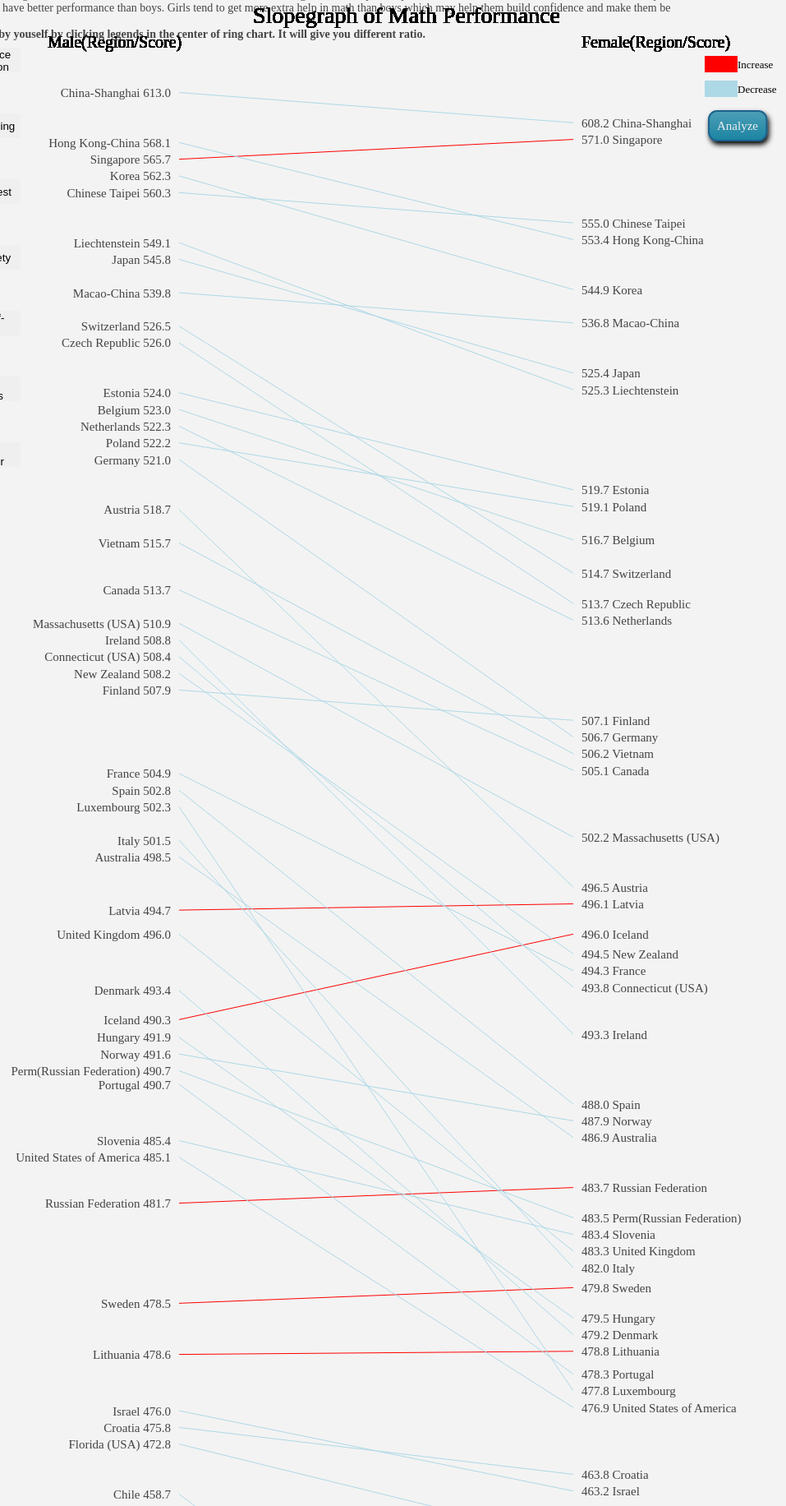
D3 v4 page, settled after 480 driven frames (8 s of simulated time); the page loaded 1 data file(s).


// ── javascript/button.js
function button() {
    //set basic attribute value
    var width = 520,
        height = 50,
        radius = 10,
        padding = 10,
        count = 0,
        container = null,
        text = null;

    var defs = null,
        gradient = null,
        shadow = null,
        cb = null,
        rect = null;

    function createButton() {

        // set defaults if there is no default variables, then create it
        g = container || d3.select('svg').append('g')
            .attr('class', 'button')
            .attr('transform', 'translate(' + [width / 2, height / 2] + ")");
        text = text || g.append('text').text('Hello, world!');

        defs = g.append('defs');


        var bbox = text.node().getBBox();
        //append legend in the group
        rect = g.append('rect')
            .attr("x", bbox.x - padding)
            .attr("y", bbox.y - padding)
            .attr("width", bbox.width + 2 * padding)
            .attr("height", bbox.height + 2 * padding)
            .attr('rx', radius)
            .attr('ry', radius)

        addGradient(count);
        addShadow(count);
        //add mouse event to the button
        rect.attr('fill', function() {
                return gradient ? 'url(#gradient' + count + ')' :
                    'steelblue';
            })
            .attr('filter', function() {
                return shadow ? 'url(#dropShadow' + count + ')' : null;
            })
            .on('mouseover', brighten)
            .on('mouseout', darken)
            .on('mousedown', press)
            .on('mouseup', letGo)

        // put text on top
        g.append(function() {
            return text.remove().node();
        })

        // TESTING -- SVG "use" element for testing dimensions of drop-shadow filter
        //    g.append('use').attr('xlink:href', '#shadowrect' + count)

        return createButton;
    }

    function addGradient(k) {
        gradient = defs.append('linearGradient')
            .attr('id', 'gradient' + k)
            .attr('x1', '0%')
            .attr('y1', '0%')
            .attr('x2', '0%')
            .attr('y2', '100%');

        gradient.append('stop')
            .attr('id', 'gradient-start')
            .attr('offset', '0%')

        gradient.append('stop')
            .attr('id', 'gradient-stop')
            .attr('offset', '100%')
    }
    //add shadow in the button
    function addShadow(k) {
        shadow = defs.append('filter')
            .attr('id', 'dropShadow' + k)
            .attr('x', rect.attr('x'))
            .attr('y', rect.attr('y'))
            .attr('width', rect.attr('width'))
            .attr('height', rect.attr('height'))

        // TESTING size of drop-shadow filter
        defs.append('rect')
            .attr('id', 'shadowrect' + k)
            .attr('x', rect.attr('x'))
            .attr('y', rect.attr('y'))
            .attr('width', rect.attr('width'))
            .attr('height', rect.attr('height'))

        shadow.append('feGaussianBlur')
            .attr('in', 'SourceAlpha')
            .attr('stdDeviation', '3')

        shadow.append('feOffset')
            .attr('dx', '2')
            .attr('dy', '4')

        var merge = shadow.append('feMerge')

        merge.append('feMergeNode')
        merge.append('feMergeNode').attr('in', 'SourceGraphic');
    }
    //when mouse on the button, bright it
    function brighten() {
        gradient.select('#gradient-start').classed('active', true)
        gradient.select('#gradient-stop').classed('active', true)
    }
    //when mouse out the button, make it darker
    function darken() {
        gradient.select('#gradient-start').classed('active', false);
        gradient.select('#gradient-stop').classed('active', false);
    }
    //click event 
    function press() {
        if (typeof cb === 'function') cb();
        if (shadow) shadow.select('feOffset')
            .attr('dx', '0.5')
            .attr('dy', '1')
    }

    function letGo() {
        if (shadow) shadow.select('feOffset')
            .attr('dx', '2')
            .attr('dy', '4')
    }

    createButton.container = function(_) {
        if (!arguments.length) return container;
        container = _;
        return createButton;
    };

    createButton.text = function(_) {
        if (!arguments.length) return text;
        text = _;
        return createButton;
    };

    createButton.count = function(_) {
        if (!arguments.length) return count;
        count = _;
        return createButton;
    };

    createButton.cb = function(_) {
        if (!arguments.length) return cb;
        cb = _;
        return createButton;
    };

    return createButton;
}
// ── javascript/chart.js
function drawLine(csv) {
    //create json data for slop graph 
    var data = [];
    for (i = 0; i < csv.length; i += 2) {
        r = {
            oecd: csv[i]["OECD"],
            country: csv[i]["CNT"],
            female: csv[i]["meanScore"],
            male: csv[i + 1]["meanScore"]
        }
        data.push(r);
    }

    var font_size = 15,
        margin = 10,
        width = 1000;
	
	//append svg and set the size
    var chart = d3.select("#chart").append("svg")
        .attr("width", width)
        .attr("height", 2800);
    //get values of math score in our json data then sort them			   
    var values = data
        .map(function(d) {
            return d3.format(".1f")(d.male);
        })
        .filter(function(d) {
            return d;
        })
        .concat(
            data
            .map(function(d) {
                return d3.format(".1f")(d.female);
            })
            .filter(function(d) {
                return d;
            })
        )
        .sort()
        .reverse(),

        //create scale
        slope = d3.scalePoint()
        .domain(values)
        .range([margin, 500])
	
	//set default position value
    var min_h_spacing = 1.1 * font_size,
        previousY = 1.1 * font_size,
        thisY,
        additionalSpacing;

    //store start and end postion in json data
    data.forEach(function(d) {
        d.startY = slope(d3.format(".1f")(d.male)) + 100;
        d.endY = slope(d3.format(".1f")(d.female)) + 100;
    });
	
	//sort all female math score and set appropriate position
    data
        .sort(function(a, b) {
            if ((d3.format(".1f")(a.female) == d3.format(".1f")(b.female)))
                return 0;
            return (a.female < b.female) ? -1 : +1;
        })
        .forEach(function(d) {
            thisY = d.endY; //position "suggestion"
            additionalSpacing = d3.max([0, d3.min([(min_h_spacing - (thisY -
                previousY)), min_h_spacing])]);

            //Adjust all Y positions lower than this end's original Y position by the delta offset to preserve slopes:
            data.forEach(function(dd) {
                if (dd.startY >= d.endY) dd.startY +=
                    additionalSpacing;
                if (dd.endY >= d.endY) dd.endY += additionalSpacing;
            });
            previousY = thisY;
        });

    previousY = 1.1 * font_size;
	
	//sort all male math scoer and set appropriate position
    data
        .sort(function(a, b) {
            if ((d3.format(".1f")(a.male) == d3.format(".1f")(b.male)))
                return 0;
            return (a.male < b.male) ? -1 : +1;
        })
        .forEach(function(d) {
            thisY = d.startY; //position "suggestion"
            additionalSpacing = d3.max([0, d3.min([(min_h_spacing - (thisY -
                previousY)), min_h_spacing])]);

            //Adjust all Y positions lower than this start's original Y position by the delta offset to preserve slopes:
            data.forEach(function(dd) {
                if (dd.endY >= d.startY) dd.endY +=
                    additionalSpacing;
                if (dd.country != d.country && dd.startY >= d.startY)
                    dd.startY += additionalSpacing;
            });
            previousY = thisY;
        });


	//bind our json data with svg
    var subject = chart.selectAll('g.subject')
        .data(data)
        .enter()
        .append('g')
        .attr("class", "subject")

	//add mouse event 
    subject
        .on("mouseover", function(d, i) {
            return d3.select(this).classed("over", true);
        })
        .on("mouseout", function(d, i) {
            return d3.select(this).classed("over", false);
        });
	//only keep fixed point
    label_format = function(value) {
            return d3.format(".1f")(value);
        },

        // add text to Left column and set the postion
        subject
        .append("text")
        .classed("label start", true)
        .attr("x", 200)
        .attr("y", function(d) {
            return d.startY;
        })
        .attr("xml:space", "preserve")
        .style("font-size", font_size)
        .text(function(d) {
            return d.country + " " + label_format(d.male);
        })
        .on("click", function(d) {
			//add click event to each country name, let the chart div invisible and draw ring chart. 
			//set global variable analyze to 0 to draw ring chart of country 
            analyze = 0;
            show_slop = 0;
            d3.select("#chart").style("opacity", 0)
                .style("z-index", 0);
            d3.select("#pie").style("opacity", 1);
            d3.select("#area").style("opacity", 1);
            d3.select("#drop").style("opacity", 1);
            d3.select("#areaDrop").selectAll("*").remove();
            length = d3.select(this).text().length;
            country_name = d3.select(this).text().substring(0, length - 6);
            d3.csv("data.csv", function(dd) {
                dd["number"] = +dd["number"];
                return dd
            }, country)
        });

    subject
        .append("text")
        .attr("x", 50)
        .attr("y", 50)
        .style("font-size", 20)
        .text("Male(Region/Score)");

        // add text to Left column and set the postion
    subject
        .append("text")
        .classed("label end", true)
        .attr("x", width - 300)
        .attr("y", function(d) {
            return d.endY;
        })
        .attr("xml:space", "preserve")
        .style("font-size", font_size)
        .text(function(d) {
            return label_format(d.female) + " " + d.country;
        })
        .on("click", function(d) { 
			//add click event to each country name, let the chart div invisible and draw ring chart. 
			//set global variable analyze to 0 to draw ring chart of country 
            analyze = 0;
            show_slop = 0;
            d3.select("#chart").style("opacity", 0)
                .style("z-index", 0);
            d3.select("#pie").style("opacity", 1);
            d3.select("#area").style("opacity", 1);
            d3.select("#drop").style("opacity", 1);
            d3.select("#areaDrop").selectAll("*").remove();
            length = d3.select(this).text().length;
            country_name = d3.select(this).text().substring(6, length + 1);
            d3.csv("data.csv", function(dd) {
                dd["number"] = +dd["number"];
                return dd
            }, country)
        });

    subject
        .append("text")
        .attr("x", width - 300)
        .attr("y", 50)
        .style("font-size", 20)
        .text("Female(Region/Score)");

    subject
        .append("text")
        .attr("x", 300)
        .attr("y", 20)
        .style("font-size", 28)
        .text("Slopegraph of Math Performance");



    // add slope lines
    var line = subject
        .append("line")
        .classed("slope", function(d) {
            return d.male || d.female;
        })
        .attr("x1", 210)
        .attr("x2", width - 310)
        .attr("y1", function(d, i) {
            return d.male && d.female ? d.startY - font_size / 2 + 2 : null;
        })
        .attr("y2", function(d, i) {
            return d.male && d.female ? d.endY - font_size / 2 + 2 : null;
        })
        .style("stroke", function(d, i) {
		 // change line color depends on whether male have higher scoer
            if (d.male > d.female) {
                return "lightblue";
            } else {
                increasedCountry.add(d.country);
                return "red";
            }
        });
		
   //add legend to describe line color
    var legend = chart
        .selectAll(".legend")
        .data(["Increase", "Decrease"])
        .enter()
        .append("g")
        .attr("class", "legend")
        .attr("transform", function(d, i) {
            var horz = width - 150;
            var vert = i * 30 + 60;
            return 'translate(' + horz + ',' + vert + ')';
        })
    legend.append("rect")
        .attr("width", 40)
        .attr("height", 20)
        .style("position", "absolute")
        .style("fill", function(d) {
            if (d === "Increase") {
                return "red"
            } else {
                return "lightblue"
            }
        })
    legend.append("text")
        .attr("x", 40)
        .attr("y", 15)
        .text(function(d) {
            return d
        })

    // add Analyze button in svg, 
    var b = chart
        .append("g")
        .attr("class", "button")
        .attr("transform", 'translate(' + 890 + ',' + 150 + ')')
        .style("fill", "#eee")
        .style("font-size", "30px")
    var t = b.append("text")
        .text("Analyze");
    button()
        .container(b)
        .text(t)
        .count(0)
        .cb(function() {
			//set global variable analyze to 1 to draw comparison ring chart.
            analyze = 1;
            d3.select("#chart").style("opacity", 0)
                .style("z-index", 0);
            d3.select("#pie").style("opacity", 1);
            d3.select("#area").style("opacity", 1);
            d3.select("#drop").style("opacity", 1);
            d3.csv("data.csv", function(dd) {
                dd["number"] = +dd["number"];
                return dd
            }, country)

        })();

    return chart;
}
// ── javascript/country.js
//create two comparitive donut chart 
function country(csv) {

    function drawCountry(data, svg, tipPosition) {
        var color = d3.scaleOrdinal(d3.schemeCategory20b);
        //global variable analyze decide we want to a specific country or grouped countries 
        //create text area
        if (analyze === 0) {
			//when analyze=0, get data of specific country
            var title = d3.select("#area")
                .text(function() {
                    return country_name + ":" + explanation[data[0]["Area"]]
                        [data[0]["Question"]]
                });
        } else {
			//when analyze=1, group data and draw comparison ring chart
            var title = d3.select("#area")
                .text(function() {
                    return "Comparison Analysis" + ":" + explanation[data[0]
                        ["Area"]][data[0]["Question"]]
                });
            var t = svg.append("g")
                .attr("transform", 'translate(' + -50 + ',' + (-height / 2 - 50) +
                    ')')
                .append("text")
                .attr("font-size", "18px")
                .attr("x", -90)
                .attr("y", 25)
                .text(function() {
                    if (data[0]["Category"] === "Increase") {
                        return "Countries Female has better Math Performance"
                    } else {
                        return "Countires Male has better Math Performance"
                    }
                })
        }

        // create donut chart
        var path = svg.selectAll("path")
            .data(pie_scaler(data))
            .enter()
            .append("path")
            .attr("d", arc)
            .attr("fill", function(d, i) {
                return color(d.data.Gender + ", " + d.data.Answer);
            })
            .each(function(d) {
                this._current = d;
            });

        //create mouse event to see statistics in tooltip
        path.on('mouseover', function(d) {
            var total = d3.sum(data.map(function(d) {
                return (d.enabled) ? d.number : 0;
            }));

            var percent = Math.round(1000 * d.data.number / total) / 10;
            tooltip.select('.label').html(d.data.Gender + ", " + d.data
                .Answer);
            tooltip.select('.count').html(d.data.number);
            tooltip.select('.percent').html(percent + '%');
            tooltip.style('display', 'block');
        });

        path.on('mouseout', function(d) {
            tooltip.style('display', 'none');
        });

        path.on('mousemove', function(d) {
            tooltip.style('top', (d3.event.layerY + 30) + 'px')
                .style('left', (d3.event.layerX + tipPosition) + 'px');
        });

        //create legend and add event to change ratio
        var legend = svg.selectAll(".legend")
            .data(color.domain())
            .enter()
            .append("g")
            .attr("class", "legend")
            .attr("transform", function(d, i) {
                var height = legendRectSize + legendSpacing;
                var offset = height * color.domain().length / 2;
                var horz = -3 * legendRectSize;
                var vert = i * height - offset;
                return 'translate(' + horz + ',' + vert + ')';
            })

        legend.append('rect')
            .attr('width', legendRectSize)
            .attr('height', legendRectSize)
            .style('fill', color)
            .style('stroke', color)
            .on("click", function(label) {
                var rect = d3.select(this);
                var enabled = true;
                var totalEnabled = d3.sum(data.map(function(d) {
                    return (d.enabled) ? 1 : 0;
                }));

                if (rect.attr('class') === 'disabled') {
                    rect.attr('class', '');
                } else {
                    if (totalEnabled < 2) return;
                    rect.attr('class', 'disabled');
                    enabled = false;
                }

                pie_scaler.value(function(d) {
                    if ((d.Gender + ", " + d.Answer) === label) {
                        d.enabled = enabled;
                    }
                    return (d.enabled) ? d.number : 0;
                });

                path = path.data(pie_scaler(data));

                path.transition()
                    .duration(750)
                    .attrTween('d', function(d) {
                        var interpolate = d3.interpolate(this._current,
                            d);
                        this._current = interpolate(0);
                        return function(t) {
                            return arc(interpolate(t));
                        };
                    });
            })

        legend.append('text')
            .attr('x', legendRectSize + legendSpacing)
            .attr('y', legendRectSize - legendSpacing)
            .text(function(d) {
                return d;
            });
    }

    //get filtered data of particular question
    function getCountry(i, pie_name = null) {
        if (pie_name) {
            data = csv.filter(function(d) {
                return d["Question"] === questions.values()[i] && d[
                    "Answer"] != "NA"
            })
            return data;
        } else {
            data = csv.filter(function(d) {
              return d["Question"] === i && d["Answer"] != "NA";
            })
            return data;
        }

    }

    //draw grouped data
    function drawAnalyze(data) {
		//get all increased country  
        dataIncreased = data.filter(function(d) {
            return increasedCountry.has(d["Country"])
        });
        dataDecreased = data.filter(function(d) {
            return !(increasedCountry.has(d["Country"]))
        });
		//get all uniqe answer
        var answer = d3.set();
        dataIncreased.forEach(function(d) {
            answer.add(d["Answer"])
        });
        var increaseNumber = 0;
        var decreaseNumber = 0;
        var g = ['Male', 'Female'];
        var leftData = [];
        var rightData = [];
        //get grouped data
        debugger;
        for (j in g) {
            for (i in answer.values()) {
                increaseNumber = 0;
                decreaseNumber = 0;
                dataIncreased.forEach(function(d) {
                    if (d['Answer'] === answer.values()[i] & d['Gender'] ===
                        g[j]) {
                        increaseNumber += d["number"]
                    }
                });
                dataDecreased.forEach(function(d) {
                    if (d['Answer'] === answer.values()[i] & d['Gender'] ===
                        g[j]) {
                        decreaseNumber += d["number"]
                    }
                });
                l = {
                    Category: "Increase",
                    Gender: g[j],
                    Area: dataIncreased[0]['Area'],
                    Question: dataIncreased[0]['Question'],
                    Answer: answer.values()[i],
                    number: increaseNumber,
                    enabled: 1
                }
                leftData.push(l);
                r = {
                    Answer: answer.values()[i],
                    Category: "Decrease",
                    Gender: g[j],
                    Area: dataIncreased[0]['Area'],
                    Question: dataIncreased[0]['Question'],

                    number: decreaseNumber,
                    enabled: 1
                }

                rightData.push(r);
            }
        }
        drawCountry(leftData, svgMale, 180);
        drawCountry(rightData, svgFemale, 630);
    }

    area_name = "Math Teaching";
    d3.select("#pie").selectAll("*").remove();
    d3.select("select").remove();
    questions = new d3.set();
    var tooltip = d3.select('#pie')
        .append('div')
        .attr('class', 'tooltip');
    tooltip.append('div')
        .attr('class', 'label');

    tooltip.append('div')
        .attr('class', 'count');

    tooltip.append('div')
        .attr('class', 'percent');
    //create basic attribute variable and svg 
    var donutWidth = 85;
    var width = 420;
    var height = 420;
    var radius = Math.min(width, height) / 2;
    var legendRectSize = 24;
    var legendSpacing = 6;
	//append svg
    var arc = d3.arc()
        .innerRadius(radius - donutWidth)
        .outerRadius(radius);

    var pie_scaler = d3.pie()
        .value(function(d) {
            return d.number;
        })
        .sort(null)

    //create two svg containing two ring chart
    var svgMale = d3.select("#pie")
        .append("svg")
        .attr("width", width)
        .attr("height", height + 300)
        .style("position", "relative")
        .style("top", 50)
        .style("left", 280)
        .append("g")
        .attr('transform', 'translate(' + (width / 2) + ',' + (height / 2 + 50) +
            ')');

    var svgFemale = d3.select("#pie")
        .append("svg")
        .attr("width", width + 100)
        .attr("height", height + 300)
        .style("position", "relative")
        .style("top", 50)
        .style("left", 300)
        .append("g")
        .attr('transform', 'translate(' + (width / 2 + 50) + ',' + (height / 2 +
            50) + ')');

    if (analyze === 0) {
	//get country data when analyze = 0
        csv = csv.filter(function(d) {
            return d["Country"] === country_name
        })
    }

    csv.forEach(function(d) {
        if (d["Area"] === area_name) {
            questions.add(d["Question"]);
        }
        d.enabled = true
    });
    questionIndex = 0;
    data = getCountry(questionIndex, area_name);
    //draw country chart or grouped countries chart depending on analyze variable
    if (analyze === 0) {
        dataFemale = data.filter(function(d) {
            return d["Gender"] === "Female"
        });
        dataMale = data.filter(function(d) {
            return d["Gender"] === "Male"
        });
        drawCountry(dataMale, svgMale, 180);
        drawCountry(dataFemale, svgFemale, 630);
    } else {
        drawAnalyze(data);
    }

    //append dropbox which can show question domain and question name
    var drop = d3.select("#drop")
        .append("select")

    for (i in explanation[data[0]["Area"]]) {
        drop.append("option")
            .text(explanation[data[0]["Area"]][i])
            .attr("value", i);
    }

    var areaDrop = d3.select("#areaDrop")
        .append("select");

    for (i in Object.keys(tip)) {
        areaDrop.append("option")
            .text(Object.keys(tip)[i])
            .attr("value", Object.keys(tip)[i])
            .attr("class", "areaDrop");
    }

    //add event to dropbox
    drop
        .on("change", function() {
            data = getCountry(d3.select(this).property('value'));
            if (analyze === 0) {
                dataMale = data.filter(function(d) {
                    return d["Gender"] === "Male"
                });
                dataFemale = data.filter(function(d) {
                    return d["Gender"] === "Female"
                });
                d3.selectAll(".legend").remove();
                d3.selectAll("path").remove();
                drawCountry(dataMale, svgMale);
                drawCountry(dataFemale, svgFemale);
            } else {
                d3.selectAll(".legend").remove();
                d3.selectAll("path").remove();
                drawAnalyze(data);
            }
        })
    areaDrop
        .on("change", function() {
            area_name = d3.select(this).property("value");
            drop.selectAll("*").remove();
            for (i in explanation[area_name]) {
                drop.append("option")
                    .text(explanation[area_name][i])
                    .attr("value", i);
            }
        })



}
// ── javascript/main.js
//json variable use to get question name and domain
explanation = {
    "Math Teaching": {
        "ST77Q01": "Math Teaching - Teacher shows interest",
        "ST77Q02": "Math Teaching - Extra help",
        "ST77Q04": "Math Teaching - Teacher helps",
        "ST77Q05": "Math Teaching - Teacher continues",
        "ST77Q06": "Math Teaching - Express opinions"
    },
    "Math Interest": {
        "ST29Q01": "Math Interest - Enjoy Reading",
        "ST29Q03": "Math Interest - Look Forward to Lessons",
        "ST29Q04": "Math Interest - Enjoy Maths",
        "ST29Q06": "Math Interest - Interested"
    },
    "Math Anxiety": {
        "ST42Q01": "Math Anxiety - Worry That It Will Be Difficult",
        "ST42Q03": "Math Anxiety - Get Very Tense",
        "ST42Q05": "Math Anxiety - Get Very Nervous",
        "ST42Q08": "Math Anxiety - Feel Helpless",
        "ST42Q10": "Math Anxiety - Worry About Getting Poor <Grades>"
    },
    "Math Self-Concept": {
        "ST42Q02": "Math Self-Concept - Not Good at Maths",
        "ST42Q04": "Math Self-Concept- Get Good <Grades>",
        "ST42Q06": "Math Self-Concept - Learn Quickly",
        "ST42Q07": "Math Self-Concept - One of Best Subjects",
        "ST42Q09": "Math Self-Concept - Understand Difficult Work"
    },
    "Math Intentions": {
        "ST48Q01": "Math Intentions - Mathematics vs. Language Courses After School",
        "ST48Q02": "Math Intentions - Mathematics vs. Science Related Major in College",
        "ST48Q03": "Math Intentions - Study Harder in Mathematics vs. Language Classes",
        "ST48Q04": "Math Intentions - Take Maximum Number of Mathematics vs. Science Classes",
        "ST48Q05": "Math Intentions - Pursuing a Career That Involves Mathematics vs. Science"
    },
    "Math Behaviour": {
        "ST49Q01": "Math Behaviour - Talk about Maths with Friends",
        "ST49Q02": "Math Behaviour - Help Friends with Maths",
        "ST49Q03": "Math Behaviour - <Extracurricular> Activity",
        "ST49Q04": "Math Behaviour - Participate in Competitions",
        "ST49Q05": "Math Behaviour - Study More Than 2 Extra Hours a Day",
        "ST49Q06": "Math Behaviour - Play Chess",
        "ST49Q07": "Math Behaviour - Computer programming",
        "ST49Q09": "Math Behaviour - Participate in Math Club"
    }
}

tip = {
    "Math Teaching": "This topic includes 5 questions. It's easy to find there is almost no difference between male and female in those answers which means teaching education don't cause different plausible value in mathematics between different genders.",
    "Math Interest": "This topics includes 4 questions. The result shows that more male students have higher math interest than female students. This trend will increase in the area of strongly agree.",
    "Math Anxiety": "This topic includes 5 questions. We can easily find more female students feel anxiety towards math. But unlike 'Math Interest', this trend is milder among different answer.",
    "Math Self-Concept": "This topic reveal how students are confident to math. We can find female students more likely admit they have trouble in math. But we also can find the number of male students who get good math score is almost equal to the number of female students.",
    "Math Intentions": "This topic includes 4 questions. Generally, male students will spend more time in math but this only have weakly impact to their choice of major or career. Instead, more female students will choose science related major rather than math.",
    "Math Behaviour": "This topic include 8 questions. More female students have experience related to math with friends. But in the area of practically math skill, like programming or math competition, the number of male students is much more than the number of female students.  "
}




//create global variable used later
var analyze = 0;
var country_name = "China-Shanghai";
var show_slop = 1;
var show_pie = 0;
var pie_name = "Math Teaching";
var increasedCountry = d3.set();
//draw slop grap
d3.csv("score.csv", drawLine);
d3.select("#chart").style("z-index", "11")

//add event to performance comparison button
d3.select("#slop")
    .on("click", function(d) {
        if (!show_slop) {
            show_slop = 1;
            show_pie = 0;
            d3.select("#chart").style("opacity", 1)
                .style("z-index", 11);
            d3.select("#pie").style("opacity", 0);
            d3.select("#area").style("opacity", 0);
            d3.select("#drop").style("opacity", 0);
            d3.select("#tip").style("opacity", 0);
            d3.select("#areaDrop").selectAll("*").remove();

        }
    })

//function used in other button event
function question_click() {
    show_slop = 0;
    d3.select("#chart").style("opacity", 0).style("z-index", 0);;
    if (!show_pie) {
        show_pie = 1;
        d3.select("#pie").style("opacity", 1);
        d3.select("#area").style("opacity", 1);
        d3.select("#drop").style("opacity", 1);
        d3.select("#tip").style("opacity", 1);
        d3.select("#areaDrop").selectAll("*").remove();
    }
    d3.csv("queationaire.csv", function(dd) {
        dd["number"] = +dd["number"];

        return dd
    }, pie)
}

d3.select("#teach")
    .on("click", function(d) {
        pie_name = d3.select(this).text();
        question_click();
    })

d3.select("#interest")
    .on("click", function(d) {
        pie_name = d3.select(this).text();
        question_click();
    })

d3.select("#anxiety")
    .on("click", function(d) {
        pie_name = d3.select(this).text();
        question_click();
    })

d3.select("#concept")
    .on("click", function(d) {
        pie_name = d3.select(this).text();
        question_click();
    })

d3.select("#intentions")
    .on("click", function(d) {
        pie_name = d3.select(this).text();
        question_click();
    })

d3.select("#behaviour")
    .on("click", function(d) {
        pie_name = d3.select(this).text();
        question_click();
    })
// ── javascript/pie.js
function pie(csv) {
    //clear svg before drawing new data
    d3.select("#pie").selectAll("*").remove();

    //function that can be reuse to draw ring chart 
    function drawPie(data) {

        var color = d3.scaleOrdinal(d3.schemeCategory20b);

        //append title and description for different chart
        var title = d3.select("#area")
            .text(function() {
                return explanation[data[0]["Area"]][data[0]["Question"]]
            });
        svg.selectAll("p").remove();
        svg.selectAll("path").remove();
        svg.selectAll(".legend").remove();
        d3.select("#tip").selectAll("*").remove();
        d3.select("#tip")
            .append("p")
            .text(tip[data[0]["Area"]])
		//bind data with path, gender plus answer will decide color in the ring chart
        var path = svg.selectAll("path")
            .data(pie_scaler(data))
            .enter()
            .append("path")
            .attr("d", arc)
            .attr("fill", function(d, i) {
                return color(d.data.Gender + ", " + d.data.Answer);
            })
            .each(function(d) {
                this._current = d;
            });

        //add tooltip event to chart
        path.on('mouseover', function(d) {
            var total = d3.sum(data.map(function(d) {
                return (d.enabled) ? d.number : 0;
            }));
            var percent = Math.round(1000 * d.data.number / total) / 10;
            tooltip.select('.label').html(d.data.Gender + ", " + d.data
                .Answer);
            tooltip.select('.count').html(d.data.number);
            tooltip.select('.percent').html(percent + '%');
            tooltip.style('display', 'block');
        });

        path.on('mouseout', function(d) {
            tooltip.style('display', 'none');
        });

        path.on('mousemove', function(d) {
            tooltip.style('top', (d3.event.layerY + 10) + 'px')
                .style('left', (d3.event.layerX + 280) + 'px')
        });
		
		//bind all selected color with legend and transform the center
        var legend = svg.selectAll(".legend")
            .data(color.domain())
            .enter()
            .append("g")
            .attr("class", "legend")
            .attr("transform", function(d, i) {
                var height = legendRectSize + legendSpacing;
                var offset = height * color.domain().length / 2;
                var horz = -3 * legendRectSize;
                var vert = i * height - offset;
                return 'translate(' + horz + ',' + vert + ')';
            })
            //add event to legend to change ratio
        legend.append('rect')
            .attr('width', legendRectSize)
            .attr('height', legendRectSize)
            .style('fill', color)
            .style('stroke', color)
            .on("click", function(label) {
				//if there is only one color left, then don't do anything
                var rect = d3.select(this);
                var enabled = true;
                var totalEnabled = d3.sum(data.map(function(d) {
                    return (d.enabled) ? 1 : 0;
                }));

                if (rect.attr('class') === 'disabled') {
                    rect.attr('class', '');
                } else {
                    if (totalEnabled < 2) return;
                    rect.attr('class', 'disabled');
                    enabled = false;
                }
				//change the way pie_scaler read the data
                pie_scaler.value(function(d) {
                    if ((d.Gender + ", " + d.Answer) === label) {
                        d.enabled = enabled;
                    }
                    return (d.enabled) ? d.number : 0;
                });
				//bind new data with path
                path = path.data(pie_scaler(data));
				//change ratio of ring chart
                path.transition()
                    .duration(750)
                    .attrTween('d', function(d) {
                        var interpolate = d3.interpolate(this._current,
                            d);
                        this._current = interpolate(0);
                        return function(t) {
                            return arc(interpolate(t));
                        };
                    });
            })
		//append description to legend
        legend.append('text')
            .attr('x', legendRectSize + legendSpacing)
            .attr('y', legendRectSize - legendSpacing)
            .text(function(d) {
                return d;
            });
    }
    //filter data with a specific question
    function getQuestion(i, pie_name = null) {
        if (pie_name) {
            data = csv.filter(function(d) {
                return d["Question"] === questions.values()[i] && d[
                    "Answer"] != "NA"
            })
            return data;
        } else {
            data = csv.filter(function(d) {
                return d["Question"] === i && d["Answer"] != "NA";
            })
            return data;
        }
    }
	
	//create tooltip in the pie svg
    var tooltip = d3.select('#pie')
        .append('div')
        .attr('class', 'tooltip')

    tooltip.append('div')
        .attr('class', 'label');

    tooltip.append('div')
        .attr('class', 'count');

    tooltip.append('div')
        .attr('class', 'percent');

    //create basic attribute variable and svg 
    var donutWidth = 85;
    var width = 480;
    var height = 480;
    var radius = Math.min(width, height) / 2;
    var legendRectSize = 24;
    var legendSpacing = 6;
	//using default d3 color scaler
    var color = d3.scaleOrdinal(d3.schemeCategory10b);
	//append svg
    var svg = d3.select("#pie")
        .append("svg")
        .attr("width", width)
        .attr("height", height)
        .style("position", "relative")
        .style("top", 50)
        .style("left", 230)
        .append("g")
        .attr('transform', 'translate(' + (width / 2) + ',' + (height / 2) +
            ')');
	//arc will decide the width of ring chart
    var arc = d3.arc()
        .innerRadius(radius - donutWidth)
        .outerRadius(radius);
	//return number as value in pie scaler
    var pie_scaler = d3.pie()
        .value(function(d) {
            return d.number;
        })
        .sort(null)
	//get all unique questions for given question domain
    questions = new d3.set();
    csv.forEach(function(d) {

        if (d["Area"] === pie_name) {
            questions.add(d["Question"]);
        }
        d.enabled = true;
    });
	
    questionIndex = 0;
	//get the first question as default data
    data = getQuestion(questionIndex, pie_name);

    //adding event to dropbox
    d3.select("select").remove();
    var drop = d3.select("#drop")
        .append("select")

    for (i in explanation[data[0]["Area"]]) {
        drop.append("option")
            .text(explanation[data[0]["Area"]][i])
            .attr("value", i);
    }
    //draw chart
    drawPie(data);
	//when dropbox change, draw ring chart of different question
    drop
        .on("change", function() {
            data = getQuestion(d3.select(this).property('value'));

            drawPie(data);
        })

}

### data: score.csv, 4854 bytes — head not shown